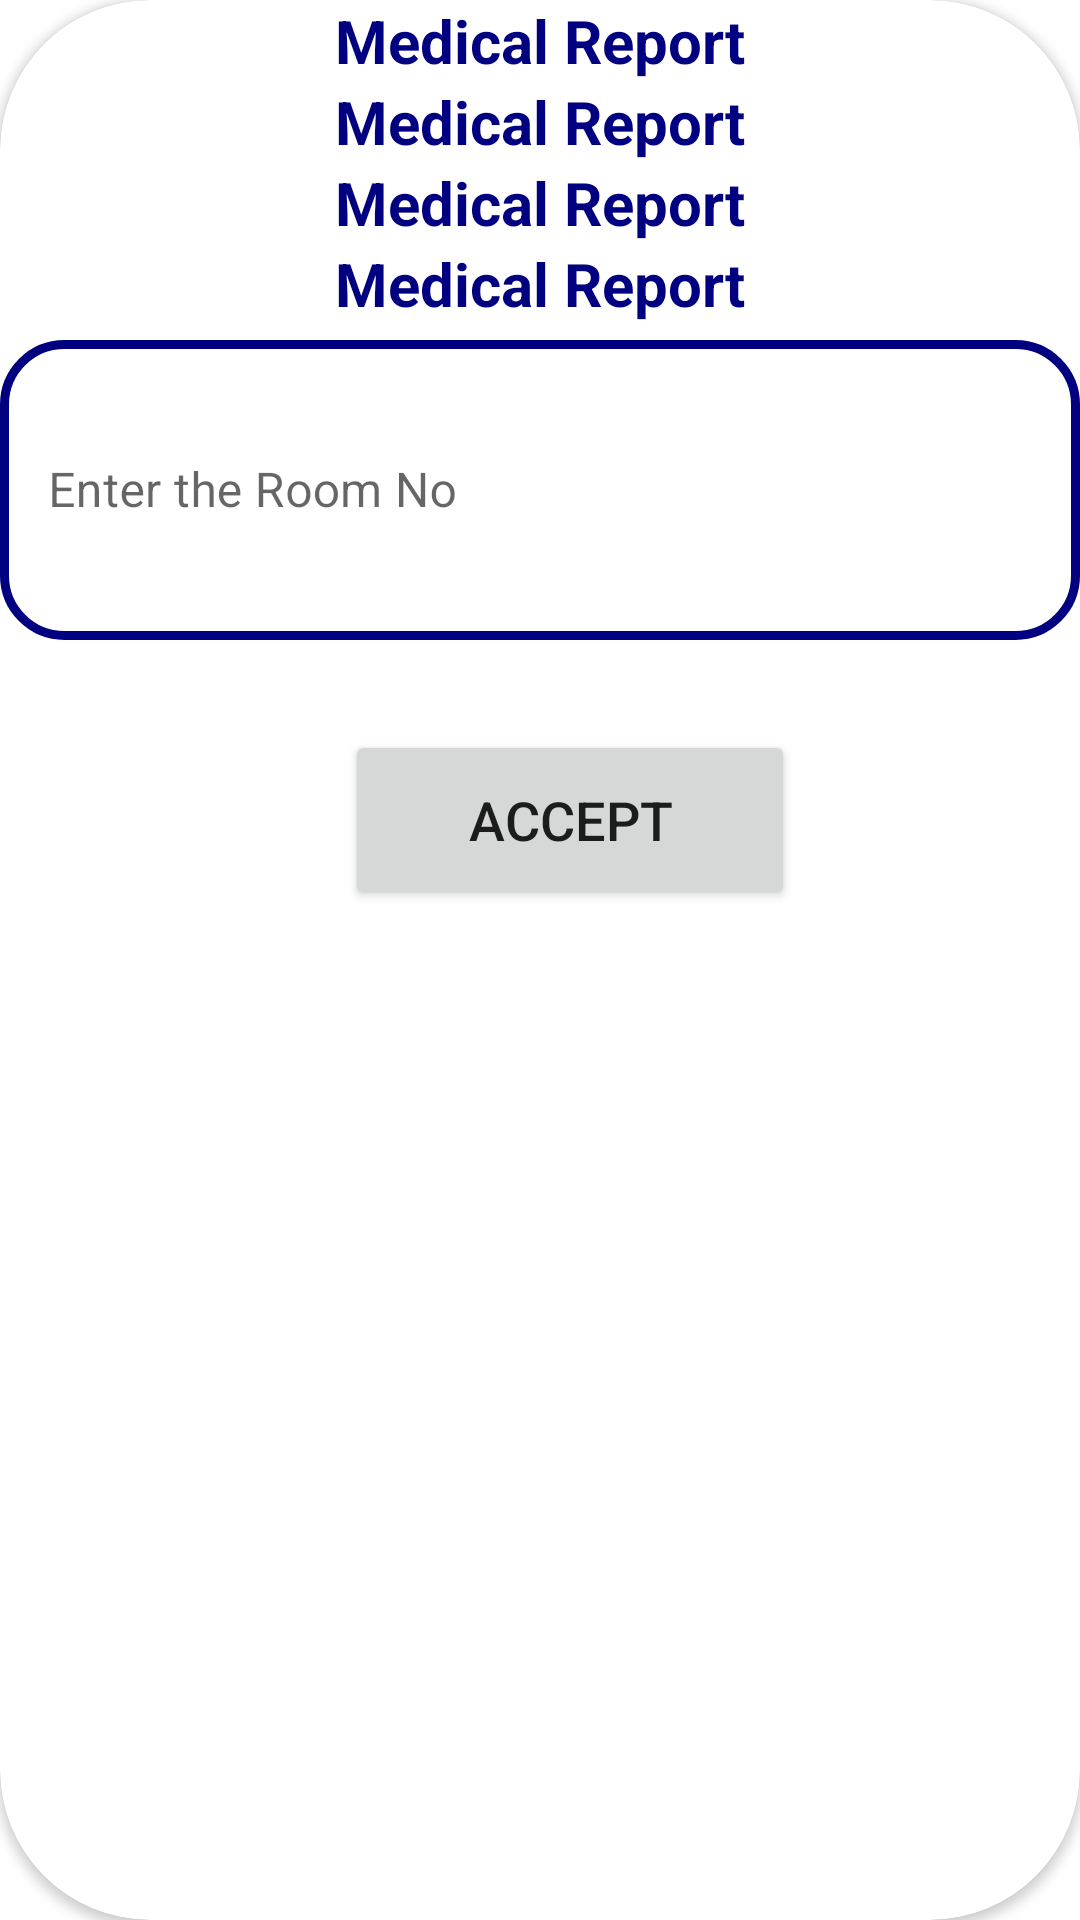

Here is an Android app screen rendered from its layout file. Give the layout XML and the strings, colors and styles it references.
<!-- AndroidManifest.xml: application theme Theme.HOSTEL_MANAGEMENT -->
<!-- res/layout/recyclerview.xml -->
<?xml version="1.0" encoding="utf-8"?>
<androidx.cardview.widget.CardView xmlns:android="http://schemas.android.com/apk/res/android"
    android:layout_width="match_parent"
    android:layout_height="wrap_content"
    xmlns:app="http://schemas.android.com/apk/res-auto"
    app:cardCornerRadius="50dp"
    android:elevation="2dp"
    android:layout_margin="20dp">

    <LinearLayout
        android:layout_width="match_parent"
        android:layout_height="match_parent"

        android:orientation="vertical">

        <TextView
            android:id="@+id/name"
            android:layout_width="match_parent"
            android:layout_height="wrap_content"
            android:text="Medical Report"
            android:textAlignment="center"
            android:textColor="@color/navyblue"
            android:textSize="20dp"
            android:textStyle="bold" />

        <TextView
            android:id="@+id/regNo"
            android:layout_width="match_parent"
            android:layout_height="wrap_content"
            android:text="Medical Report"
            android:textAlignment="center"
            android:textColor="@color/navyblue"
            android:textSize="20dp"
            android:textStyle="bold" />

        <TextView
            android:id="@+id/id"
            android:layout_width="match_parent"
            android:layout_height="wrap_content"
            android:text="Medical Report"
            android:textAlignment="center"
            android:textColor="@color/navyblue"
            android:textSize="20dp"
            android:textStyle="bold" />

        <TextView
            android:id="@+id/room"
            android:layout_width="match_parent"
            android:layout_height="wrap_content"
            android:text="Medical Report"
            android:textAlignment="center"
            android:textColor="@color/navyblue"
            android:textSize="20dp"
            android:textStyle="bold" />
        <com.google.android.material.textfield.TextInputLayout
            android:layout_width="match_parent"
            android:layout_height="wrap_content"
            android:hint="Enter the Room No"
            app:boxStrokeWidth="3dp"
            app:boxCornerRadiusTopStart="20dp"
            app:boxCornerRadiusTopEnd="20dp"
            app:boxCornerRadiusBottomEnd="20dp"
            app:boxCornerRadiusBottomStart="20dp"
            app:boxStrokeErrorColor="@color/navyblue"
            app:boxStrokeColor="@color/navyblue"

            style="@style/Widget.MaterialComponents.TextInputLayout.OutlinedBox">

            <com.google.android.material.textfield.TextInputEditText
                android:layout_width="match_parent"
                android:layout_height="100dp"
                android:id="@+id/roomNo"
                android:drawablePadding="8dp"
                android:padding="8dp"
                android:textColor="@color/black"
                android:textColorHighlight="@color/cardview_dark_background"
                android:layout_marginTop="40dp"
                android:background="@drawable/customizeedittext"/>
        </com.google.android.material.textfield.TextInputLayout>
        <Button
            android:layout_width="150dp"
            android:layout_height="60dp"
            android:id="@+id/acceptButton"
            android:layout_marginLeft="115dp"
            android:text="ACCEPT"
            android:textSize="18sp"
            android:layout_marginTop="30dp"
            app:cornerRadius = "20dp"/>




    </LinearLayout>

</androidx.cardview.widget.CardView>
<!-- resources referenced by this layout -->
<resources>
  <color name="black">#FF000000</color>
  <color name="navyblue">#000080</color>
  <!-- drawable customizeedittext (drawable-v24) -->
  <?xml version="1.0" encoding="utf-8"?>
  <shape xmlns:android="http://schemas.android.com/apk/res/android"
      android:shape="rectangle">
  
      <stroke
          android:width="3dp"
          android:color="@color/navyblue"/>
      <corners
          android:radius="20dp"/>
      />
  </shape>
  <style name="Theme.HOSTEL_MANAGEMENT" parent="Theme.MaterialComponents.DayNight.DarkActionBar">
          
          <item name="colorPrimary">@color/purple_500</item>
          <item name="colorPrimaryVariant">@color/purple_700</item>
          <item name="colorOnPrimary">@color/white</item>
          
          <item name="colorSecondary">@color/teal_200</item>
          <item name="colorSecondaryVariant">@color/teal_700</item>
          <item name="colorOnSecondary">@color/black</item>
          
          <item name="android:statusBarColor" tools:targetApi="l">?attr/colorPrimaryVariant</item>
          
      </style>
  <color name="purple_500">#FF6200EE</color>
  <color name="purple_700">#FF3700B3</color>
  <color name="white">#FFFFFFFF</color>
  <color name="teal_200">#FF03DAC5</color>
  <color name="teal_700">#FF018786</color>
</resources>
